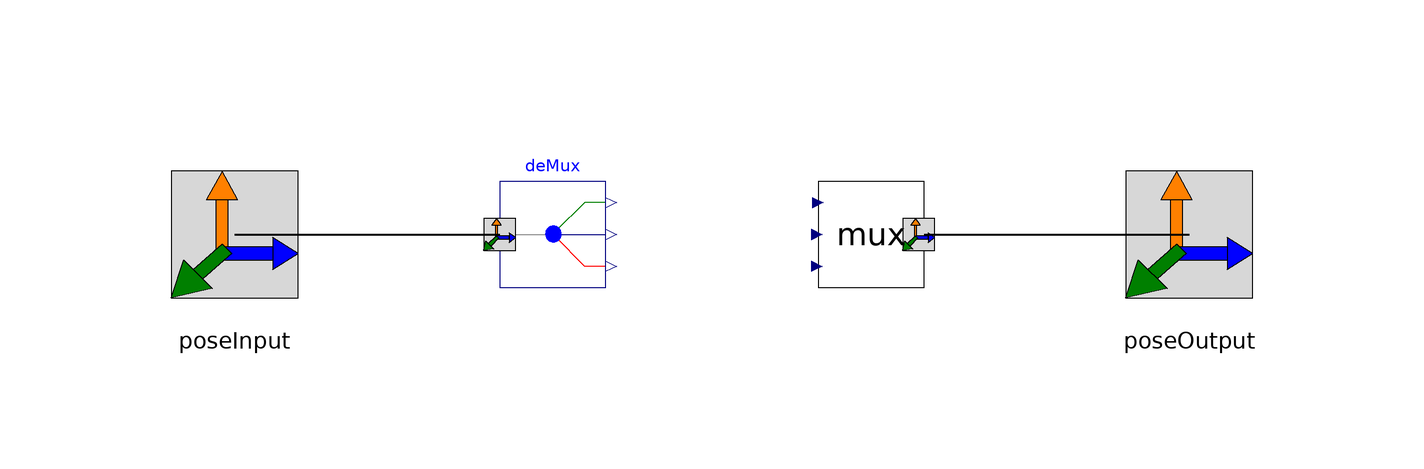

The Modelica model whose source follows is shown above as a component diagram (icons at their Placement, wires along their Line points).

model Switch2 "Switch between two or more Pose signals, the definition of the swith times is not required"
    extends DeltaRobot.Icons.Switch2; // Icon

    // Parameters
    final parameter Integer max_n = 15 "Max number of input connectors";
    parameter Integer n(min=2,max=15) = 2 "Number of different input connectors";
protected
    final parameter Integer index[max_n] = {if i<=n then i else n for i in 1:max_n};  
public

    // Variables
    Integer count "Number of the current signal";

    // Models
    Interfaces.Pose poseInput[n] annotation (Placement(transformation(extent={{-120,-30},{-60,30}}), iconTransformation(extent={{-120,-30},{-60,30}})));
    Interfaces.Pose poseOutput annotation (Placement(transformation(extent={{60,-30},{120,30}}), iconTransformation(extent={{60,-30},{120,30}})));
    
    Interfaces.PoseDeMux deMux[n] annotation(Placement(visible = true, transformation(origin = {-30, 0}, extent = {{-10, -10}, {10, 10}}, rotation = 0)));
    Interfaces.PoseMux mux annotation(Placement(visible = true, transformation(origin = {30, 0}, extent = {{-10, -10}, {10, 10}}, rotation = 0)));

initial equation
    count=1;

equation
    assert(n>=2,"Switch: Must be n>=2, there must be more then one signal connected.");
    assert(n<=max_n,"Switch: Must be n<=max_n, edit the code of this model if you need more input connectors.");

    when pre(count)<=n-1 and time>=poseInput[pre(count)].stopTime then
      count = pre(count) + 1;
    end when;

    if count == 1 then
      mux.positionIn =    deMux[index[1]].positionOut;
    elseif count == 2 then
      mux.positionIn =    deMux[index[2]].positionOut;
    elseif count == 3 then
      mux.positionIn =    deMux[index[3]].positionOut;
    elseif count == 4 then
      mux.positionIn =    deMux[index[4]].positionOut;
    elseif count == 5 then
      mux.positionIn =    deMux[index[5]].positionOut;
    elseif count == 6 then
      mux.positionIn =    deMux[index[6]].positionOut;
    elseif count == 7 then
      mux.positionIn =    deMux[index[7]].positionOut;
    elseif count == 8 then
      mux.positionIn =    deMux[index[8]].positionOut;
    elseif count == 9 then
      mux.positionIn =    deMux[index[9]].positionOut;
    elseif count == 10 then
      mux.positionIn =    deMux[index[10]].positionOut;
    elseif count == 11 then
      mux.positionIn =    deMux[index[11]].positionOut;
    elseif count == 12 then
      mux.positionIn =    deMux[index[12]].positionOut;
    elseif count == 13 then
      mux.positionIn =    deMux[index[13]].positionOut;
    elseif count == 14 then
      mux.positionIn =    deMux[index[14]].positionOut;
    elseif count == 15 then
      mux.positionIn =    deMux[index[15]].positionOut; 
    else
      mux.positionIn = {0,0,0};
    end if;
    
    mux.startTimeIn = deMux[1].startTimeOut;
    mux.stopTimeIn = deMux[n].stopTimeOut;
    
    connect(poseInput, deMux.poseIn) annotation(Line(points = {{-90, 0}, {-40, 0}, {-40, 0}, {-40, 0}}, thickness = 0.5));
    connect(mux.poseOut, poseOutput) annotation(Line(points = {{40, 0}, {74, 0}, {74, 0}, {90, 0}}, thickness = 0.5));
  end Switch2;